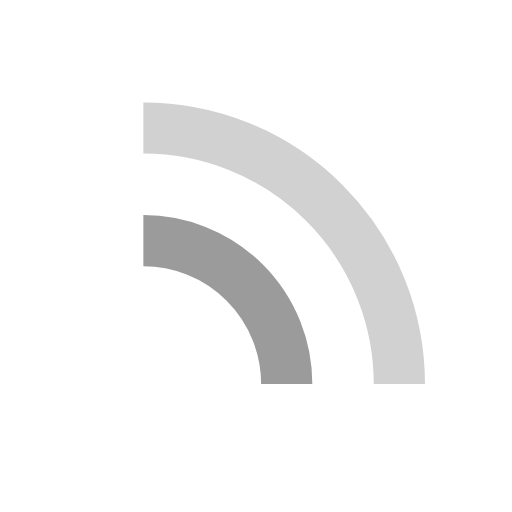
t = 0.00 s
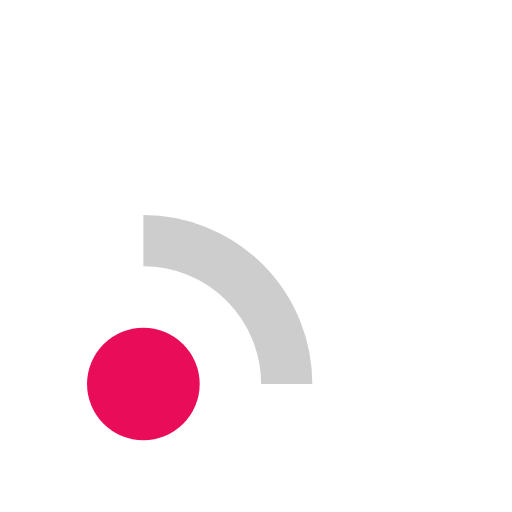
t = 0.20 s
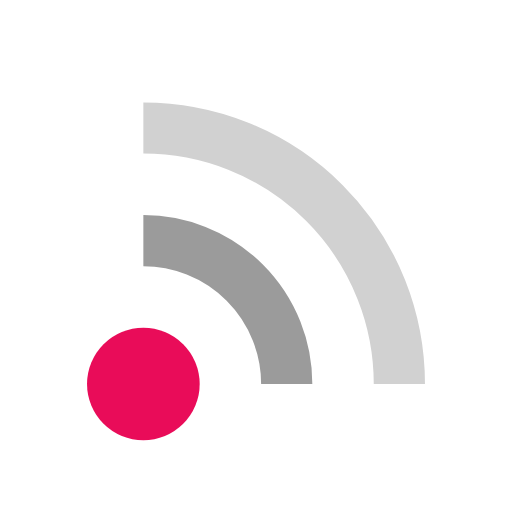
t = 0.40 s
t = 0.60 s: frame unchanged from t = 0.40 s, image omitted
t = 0.80 s: frame unchanged from t = 0.40 s, image omitted
t = 1.00 s: frame unchanged from t = 0.00 s, image omitted

The animated SVG that drew these frames (rendered in a browser with its animation timeline set to each time). Animation: 3 SMIL elements (animate=3); one cycle of 1.20 s, repeats indefinitely.

<svg width="123px"  height="123px"  xmlns="http://www.w3.org/2000/svg" viewBox="0 0 100 100" preserveAspectRatio="xMidYMid" class="lds-radio" style="background: none;">
    <circle cx="28" cy="75" r="11" ng-attr-fill="{{config.c1}}" fill="#e90c59">
      <animate attributeName="fill-opacity" calcMode="linear" values="0;1;1" keyTimes="0;0.2;1" dur="1" begin="0s" repeatCount="indefinite"></animate>
    </circle>
    <path d="M28 47A28 28 0 0 1 56 75" fill="none" ng-attr-stroke="{{config.c2}}" stroke-width="10" stroke="#9b9b9b">
      <animate attributeName="stroke-opacity" calcMode="linear" values="0;1;1" keyTimes="0;0.2;1" dur="1" begin="0.1s" repeatCount="indefinite"></animate>
    </path>
    <path d="M28 25A50 50 0 0 1 78 75" fill="none" ng-attr-stroke="{{config.c3}}" stroke-width="10" stroke="#d1d1d1">
      <animate attributeName="stroke-opacity" calcMode="linear" values="0;1;1" keyTimes="0;0.2;1" dur="1" begin="0.2s" repeatCount="indefinite"></animate>
    </path>
  </svg>